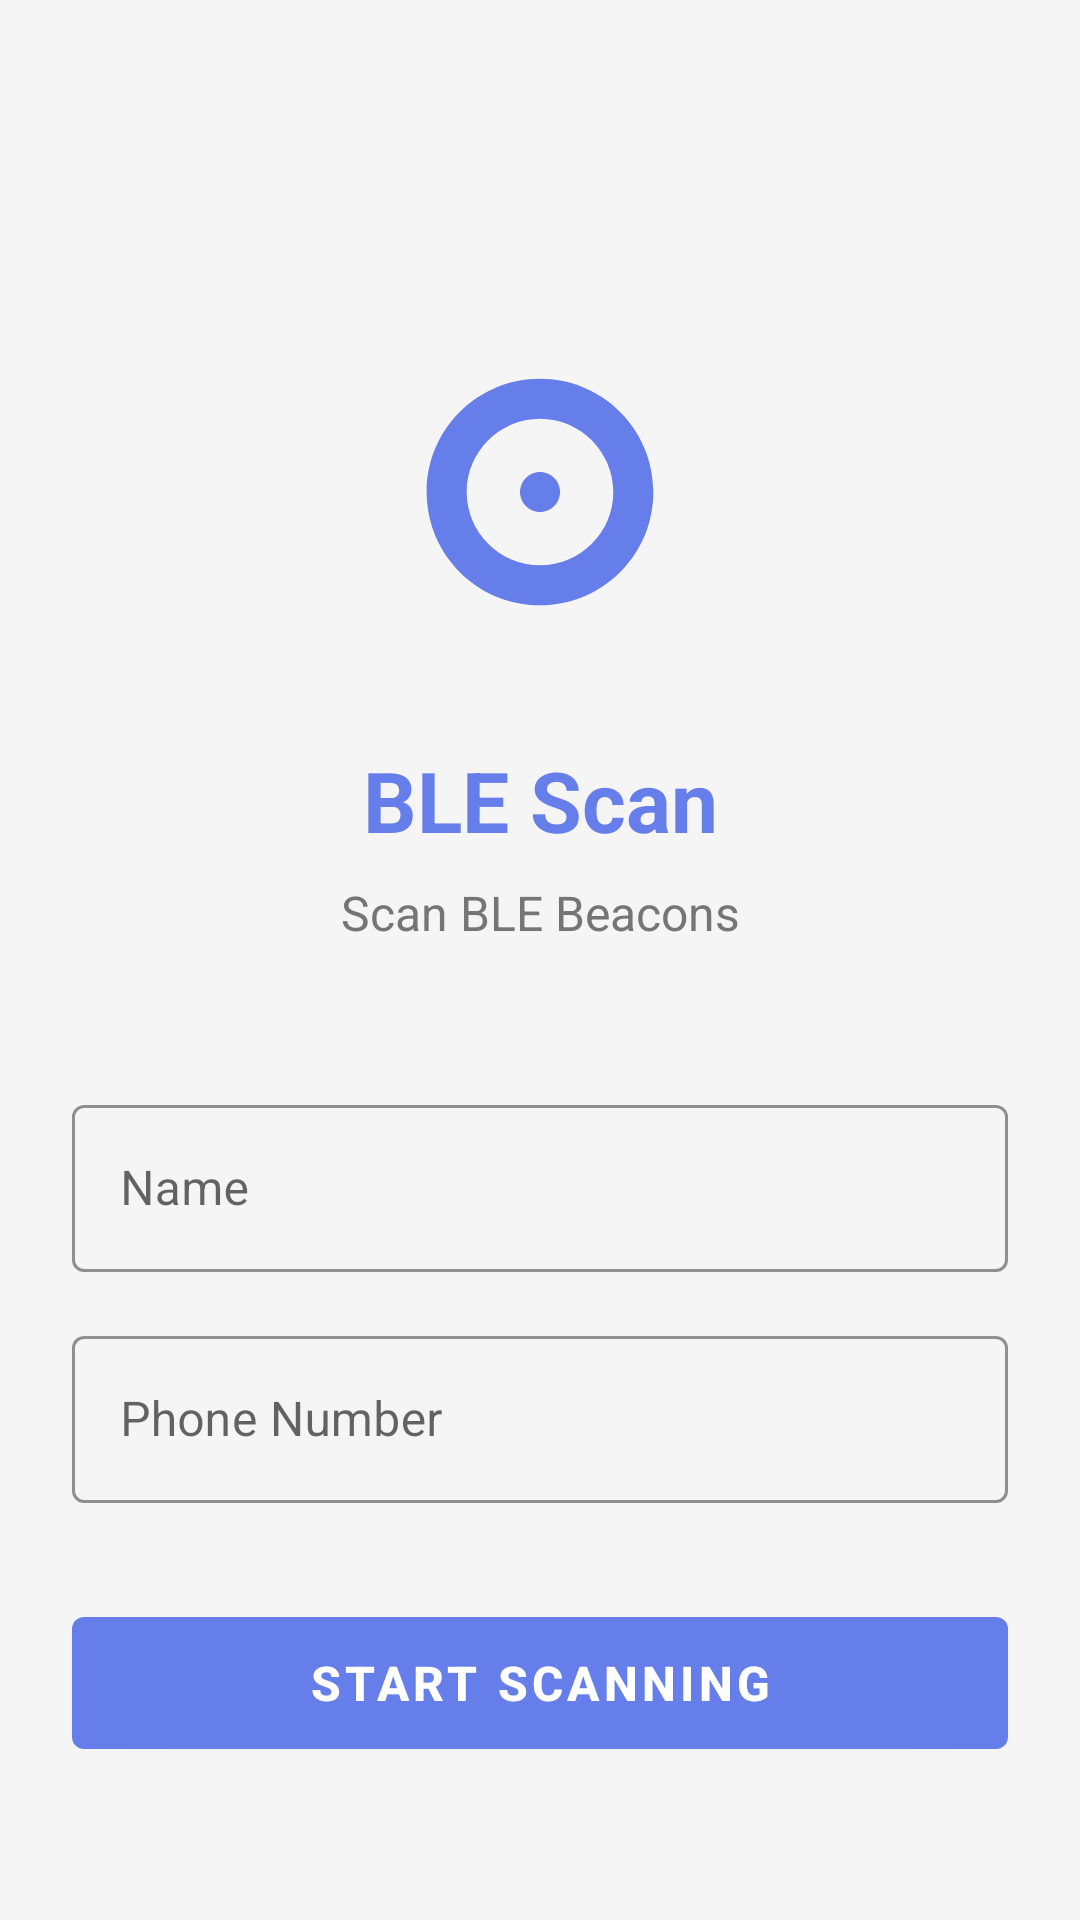

This screen was rendered from an Android layout file. Write that file and the resources it references.
<!-- AndroidManifest.xml: activity theme Theme.BLEScan -->
<!-- res/layout/activity_login.xml -->
<?xml version="1.0" encoding="utf-8"?>
<androidx.constraintlayout.widget.ConstraintLayout xmlns:android="http://schemas.android.com/apk/res/android"
    xmlns:app="http://schemas.android.com/apk/res-auto"
    xmlns:tools="http://schemas.android.com/tools"
    android:layout_width="match_parent"
    android:layout_height="match_parent"
    android:background="@color/background"
    android:padding="24dp"
    tools:context=".ui.LoginActivity">

    <ImageView
        android:id="@+id/ivLogo"
        android:layout_width="120dp"
        android:layout_height="120dp"
        android:src="@drawable/ic_launcher_foreground"
        android:contentDescription="@string/app_name"
        app:layout_constraintTop_toTopOf="parent"
        app:layout_constraintStart_toStartOf="parent"
        app:layout_constraintEnd_toEndOf="parent"
        android:layout_marginTop="80dp" />

    <TextView
        android:id="@+id/tvTitle"
        android:layout_width="wrap_content"
        android:layout_height="wrap_content"
        android:text="@string/app_name"
        android:textSize="28sp"
        android:textStyle="bold"
        android:textColor="@color/primary"
        android:layout_marginTop="24dp"
        app:layout_constraintTop_toBottomOf="@id/ivLogo"
        app:layout_constraintStart_toStartOf="parent"
        app:layout_constraintEnd_toEndOf="parent" />

    <TextView
        android:id="@+id/tvSubtitle"
        android:layout_width="wrap_content"
        android:layout_height="wrap_content"
        android:text="Scan BLE Beacons"
        android:textSize="16sp"
        android:textColor="@color/text_secondary"
        android:layout_marginTop="8dp"
        app:layout_constraintTop_toBottomOf="@id/tvTitle"
        app:layout_constraintStart_toStartOf="parent"
        app:layout_constraintEnd_toEndOf="parent" />

    <com.google.android.material.textfield.TextInputLayout
        android:id="@+id/tilName"
        android:layout_width="0dp"
        android:layout_height="wrap_content"
        android:hint="Name"
        android:layout_marginTop="48dp"
        app:layout_constraintTop_toBottomOf="@id/tvSubtitle"
        app:layout_constraintStart_toStartOf="parent"
        app:layout_constraintEnd_toEndOf="parent"
        app:boxStrokeColor="@color/primary"
        style="@style/Widget.MaterialComponents.TextInputLayout.OutlinedBox">

        <com.google.android.material.textfield.TextInputEditText
            android:id="@+id/etName"
            android:layout_width="match_parent"
            android:layout_height="wrap_content"
            android:inputType="textPersonName"
            android:maxLines="1" />
    </com.google.android.material.textfield.TextInputLayout>

    <com.google.android.material.textfield.TextInputLayout
        android:id="@+id/tilPhone"
        android:layout_width="0dp"
        android:layout_height="wrap_content"
        android:hint="Phone Number"
        android:layout_marginTop="16dp"
        app:layout_constraintTop_toBottomOf="@id/tilName"
        app:layout_constraintStart_toStartOf="parent"
        app:layout_constraintEnd_toEndOf="parent"
        app:boxStrokeColor="@color/primary"
        style="@style/Widget.MaterialComponents.TextInputLayout.OutlinedBox">

        <com.google.android.material.textfield.TextInputEditText
            android:id="@+id/etPhone"
            android:layout_width="match_parent"
            android:layout_height="wrap_content"
            android:inputType="phone"
            android:maxLines="1" />
    </com.google.android.material.textfield.TextInputLayout>

    <com.google.android.material.button.MaterialButton
        android:id="@+id/btnLogin"
        android:layout_width="0dp"
        android:layout_height="56dp"
        android:text="Start Scanning"
        android:textSize="16sp"
        android:textStyle="bold"
        android:layout_marginTop="32dp"
        app:layout_constraintTop_toBottomOf="@id/tilPhone"
        app:layout_constraintStart_toStartOf="parent"
        app:layout_constraintEnd_toEndOf="parent"
        app:backgroundTint="@color/primary" />

    <TextView
        android:id="@+id/tvInfo"
        android:layout_width="0dp"
        android:layout_height="wrap_content"
        android:text="This app will scan for BLE beacons continuously in the background."
        android:textSize="12sp"
        android:textColor="@color/text_secondary"
        android:gravity="center"
        android:layout_marginTop="24dp"
        app:layout_constraintTop_toBottomOf="@id/btnLogin"
        app:layout_constraintStart_toStartOf="parent"
        app:layout_constraintEnd_toEndOf="parent" />

</androidx.constraintlayout.widget.ConstraintLayout>
<!-- resources referenced by this layout -->
<resources>
  <color name="background">#f5f5f5</color>
  <color name="primary">#667eea</color>
  <color name="text_secondary">#757575</color>
  <!-- drawable ic_launcher_foreground (drawable) -->
  <?xml version="1.0" encoding="utf-8"?>
  <vector xmlns:android="http://schemas.android.com/apk/res/android"
      android:width="108dp"
      android:height="108dp"
      android:viewportWidth="108"
      android:viewportHeight="108">
      <path
          android:fillColor="#667eea"
          android:pathData="M54,20c-18.8,0 -34,15.2 -34,34s15.2,34 34,34 34,-15.2 34,-34S72.8,20 54,20zM54,76c-12.1,0 -22,-9.9 -22,-22s9.9,-22 22,-22 22,9.9 22,22S66.1,76 54,76z"/>
      <path
          android:fillColor="#667eea"
          android:pathData="M54,48c-3.3,0 -6,2.7 -6,6s2.7,6 6,6 6,-2.7 6,-6S57.3,48 54,48z"/>
  </vector>
  <string name="app_name">BLE Scan</string>
  <style name="Theme.BLEScan" parent="Theme.MaterialComponents.DayNight.DarkActionBar">
          <item name="colorPrimary">@color/primary</item>
          <item name="colorPrimaryDark">@color/primary_dark</item>
          <item name="colorAccent">@color/accent</item>
          <item name="android:statusBarColor">@color/primary_dark</item>
      </style>
  <color name="primary_dark">#764ba2</color>
  <color name="accent">#667eea</color>
</resources>
